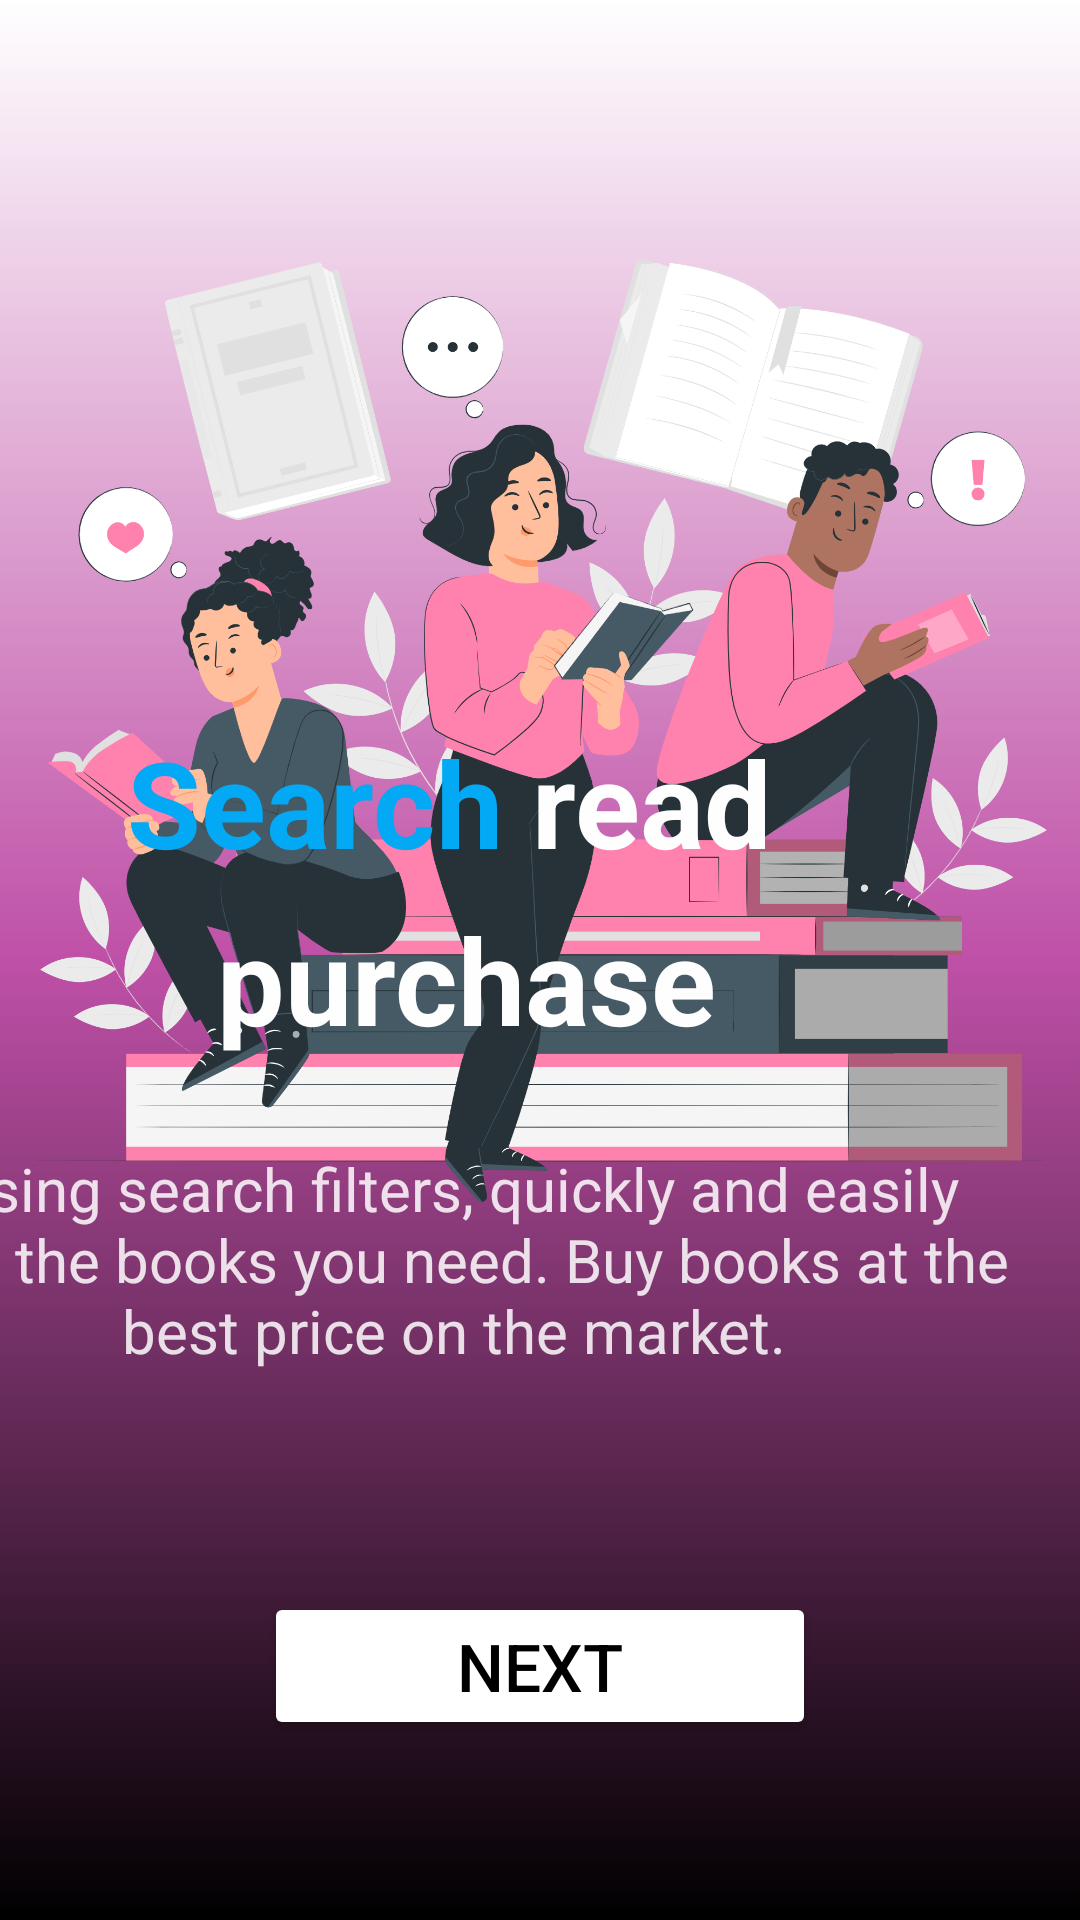

Android layout source for this screen:
<!-- AndroidManifest.xml: application theme Theme.EBook -->
<!-- res/layout/activity_onboard1.xml -->
<?xml version="1.0" encoding="utf-8"?>
<androidx.constraintlayout.widget.ConstraintLayout xmlns:android="http://schemas.android.com/apk/res/android"
    xmlns:app="http://schemas.android.com/apk/res-auto"
    xmlns:tools="http://schemas.android.com/tools"
    android:id="@+id/main"
    android:layout_width="match_parent"
    android:layout_height="match_parent"
    android:background="@drawable/bc_launch"
    tools:context=".onboard1">

    <ImageView
        android:layout_width="wrap_content"
        android:layout_height="480dp"
        android:src="@drawable/onboard1"/>


    <LinearLayout
        android:layout_width="390dp"
        android:layout_height="303dp"
        android:layout_marginTop="480dp"
        android:layout_marginEnd="10dp"
        android:layout_marginBottom="100dp"
        android:orientation="vertical"
        app:layout_constraintBottom_toBottomOf="parent"
        app:layout_constraintEnd_toEndOf="parent"
        app:layout_constraintTop_toTopOf="parent"
        app:layout_constraintVertical_bias="0.985">

        <LinearLayout
            android:layout_width="386dp"
            android:layout_height="59dp"
            android:orientation="horizontal"
            tools:layout_editor_absoluteX="16dp"
            tools:layout_editor_absoluteY="214dp">

            <TextView
                android:layout_width="217dp"
                android:layout_height="wrap_content"
                android:text="Search "
                android:textAlignment="textEnd"
                android:textColor="#03A9F4"
                android:textSize="40sp"
                android:textStyle="bold"
                tools:ignore="MissingConstraints" />

            <TextView
                android:id="@+id/textView1"
                android:layout_width="111dp"
                android:layout_height="wrap_content"
                android:lineSpacingExtra="10sp"
                android:text="@string/read"
                android:textAlignment="viewStart"
                android:textColor="#FEFEFE"
                android:textSize="40sp"
                android:textStyle="bold"
                app:layout_constraintEnd_toEndOf="parent"
                app:layout_constraintHorizontal_bias="0.716"
                app:layout_constraintStart_toStartOf="parent"
                app:layout_constraintTop_toTopOf="parent"
                tools:ignore="MissingConstraints" />


        </LinearLayout>

        <TextView
            android:id="@+id/textView"
            android:layout_width="match_parent"
            android:layout_height="83dp"
            android:lineSpacingExtra="10sp"
            android:text="purchase"
            android:textAlignment="center"
            android:textColor="#FEFEFE"
            android:textSize="40sp"
            android:textStyle="bold"
            app:layout_constraintEnd_toEndOf="parent"
            app:layout_constraintHorizontal_bias="0.716"
            app:layout_constraintStart_toStartOf="parent"
            app:layout_constraintTop_toTopOf="parent"
            tools:ignore="MissingConstraints" />

        <TextView
            android:id="@+id/textView3"
            android:layout_width="382dp"
            android:layout_height="76dp"
            android:text="@string/using_search_filters_quickly_and_easily_nfind_the_books_you_need_buy_books_at_the_best_price_on_the_market"
            android:textAlignment="center"
            android:textColor="#D8FFFFFF"
            android:textSize="20sp"
            app:layout_constraintBottom_toBottomOf="parent"
            app:layout_constraintEnd_toEndOf="parent"
            app:layout_constraintHorizontal_bias="0.551"
            app:layout_constraintStart_toStartOf="@+id/img1"
            app:layout_constraintTop_toBottomOf="@+id/textView2"
            app:layout_constraintVertical_bias="1.0"
            tools:ignore="MissingConstraints" />
    </LinearLayout>

    <Button
        android:id="@+id/button1"
        android:layout_width="184dp"
        android:layout_height="wrap_content"
        android:layout_marginBottom="60dp"
        android:backgroundTint="@color/purple"
        android:backgroundTintMode="add"
        android:text="@string/next"
        android:textAlignment="center"
        android:textColor="@color/black"
        android:textSize="22dp"
        app:layout_constraintBottom_toBottomOf="parent"
        app:layout_constraintEnd_toEndOf="parent"
        app:layout_constraintStart_toStartOf="parent"
        tools:ignore="MissingConstraints" />



</androidx.constraintlayout.widget.ConstraintLayout>
<!-- resources referenced by this layout -->
<resources>
  <color name="black">#FF000000</color>
  <color name="purple">#BF50A7</color>
  <!-- drawable bc_launch (drawable) -->
  <?xml version="1.0" encoding="utf-8"?>
  <selector xmlns:android="http://schemas.android.com/apk/res/android">
      <item android:state_enabled="true">
          <shape android:shape="rectangle">
              <gradient android:startColor="@color/white"
                  android:centerColor="@color/purple"
                  android:endColor="@color/black"
                  android:angle="100"
                  >
              </gradient>
  
          </shape>
      </item>
  </selector>
  <!-- drawable onboard1: png bitmap (drawable, 540383 bytes) -->
  <string name="next">Next</string>
  <string name="read">read</string>
  <string name="using_search_filters_quickly_and_easily_nfind_the_books_you_need_buy_books_at_the_best_price_on_the_market">Using search filters, quickly and easily\nfind the books you need. Buy books at the best price on the market.</string>
  <style name="Theme.EBook" parent="Base.Theme.EBook" />
  <color name="white">#FFFFFFFF</color>
  <style name="Base.Theme.EBook" parent="Theme.Material3.DayNight.NoActionBar">
          
         <item name="colorPrimary">@color/purple</item>
          <item name="colorPrimaryVariant">@color/purple</item>
          <item name="android:statusBarColor">@color/purple</item>
      </style>
</resources>
